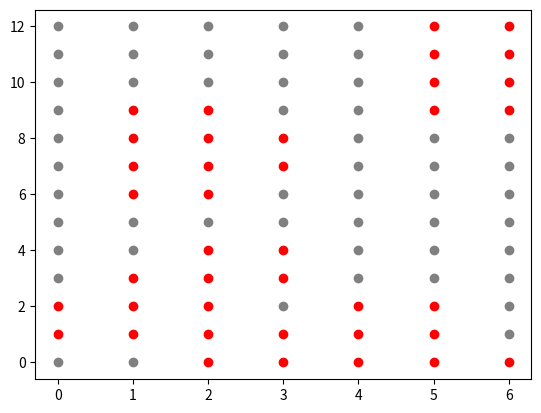

The script that saved this image:
import numpy as np
import matplotlib.pyplot as plt
import heapq


class A_Star(object):
    def __init__(self, map: np.array):
        self.map = map
        self.rows, self.cols = map.shape
        self.inflated_map = self.inflate()

    def inflate(self):#, resolution, distance):
        cells_as_obstacle = 1 #int(distance/resolution)
        inflated_map = self.map.copy()
        for i in range(self.cols):
            for j in range(self.rows):
                if self.map[j][i] == 1:
                    j_min = max(0, j-cells_as_obstacle)
                    j_max = min(self.rows, j+cells_as_obstacle)
                    i_min = max(0, i-cells_as_obstacle)
                    i_max = min(self.cols, i+cells_as_obstacle)
                    for j in range(j_min,j_max):
                        for i in range(i_min, i_max):
                            inflated_map[j][i] = 1
        return inflated_map
    

# using heapify to convert list into heap
# heapq.heapify(li)
 
# printing created heap
# print("The created heap is : ", end="")
# print(list(li))
 
# using heappush() to push elements into heap
# pushes 4
# heapq.heappush(li, 4)
 
# printing modified heap
# print("The modified heap after push is : ", end="")
# print(list(li))
 
# using heappop() to pop smallest element
# print("The popped and smallest element is : ", end="")
# print(heapq.heappop(li))       
        

    
    def find_path(self, start, goal):
        open_list = [(0, start)]
        heapq.heapify(open_list)
        while open_list:
            current_vertex = heapq.heappop(open_list)



map_ = np.array([[0,0,0,1,1,0,1],
                 [0,0,0,1,0,0,0],
                 [0,1,0,0,0,1,0],
                 [0,0,1,0,0,0,0],
                 [0,0,0,1,0,0,0],
                 [0,0,0,0,0,0,0],
                 [0,0,0,0,0,0,0],
                 [0,0,1,0,0,0,0],
                 [0,0,0,1,0,0,0],
                 [0,0,1,0,0,0,0],
                 [0,0,0,0,0,0,1],
                 [0,0,0,0,0,0,1],
                 [0,0,0,0,0,0,1],])

astar = A_Star(map_)
fig = plt.figure()
ax = fig.add_subplot()
for i in range(astar.cols):
    for j in range(astar.rows):
        # if map_[j][i] == 1:
        if astar.inflated_map[j][i] == 1:
            ax.scatter(i,j, c='red')
        else:
            ax.scatter(i,j,c='grey')
plt.show()

